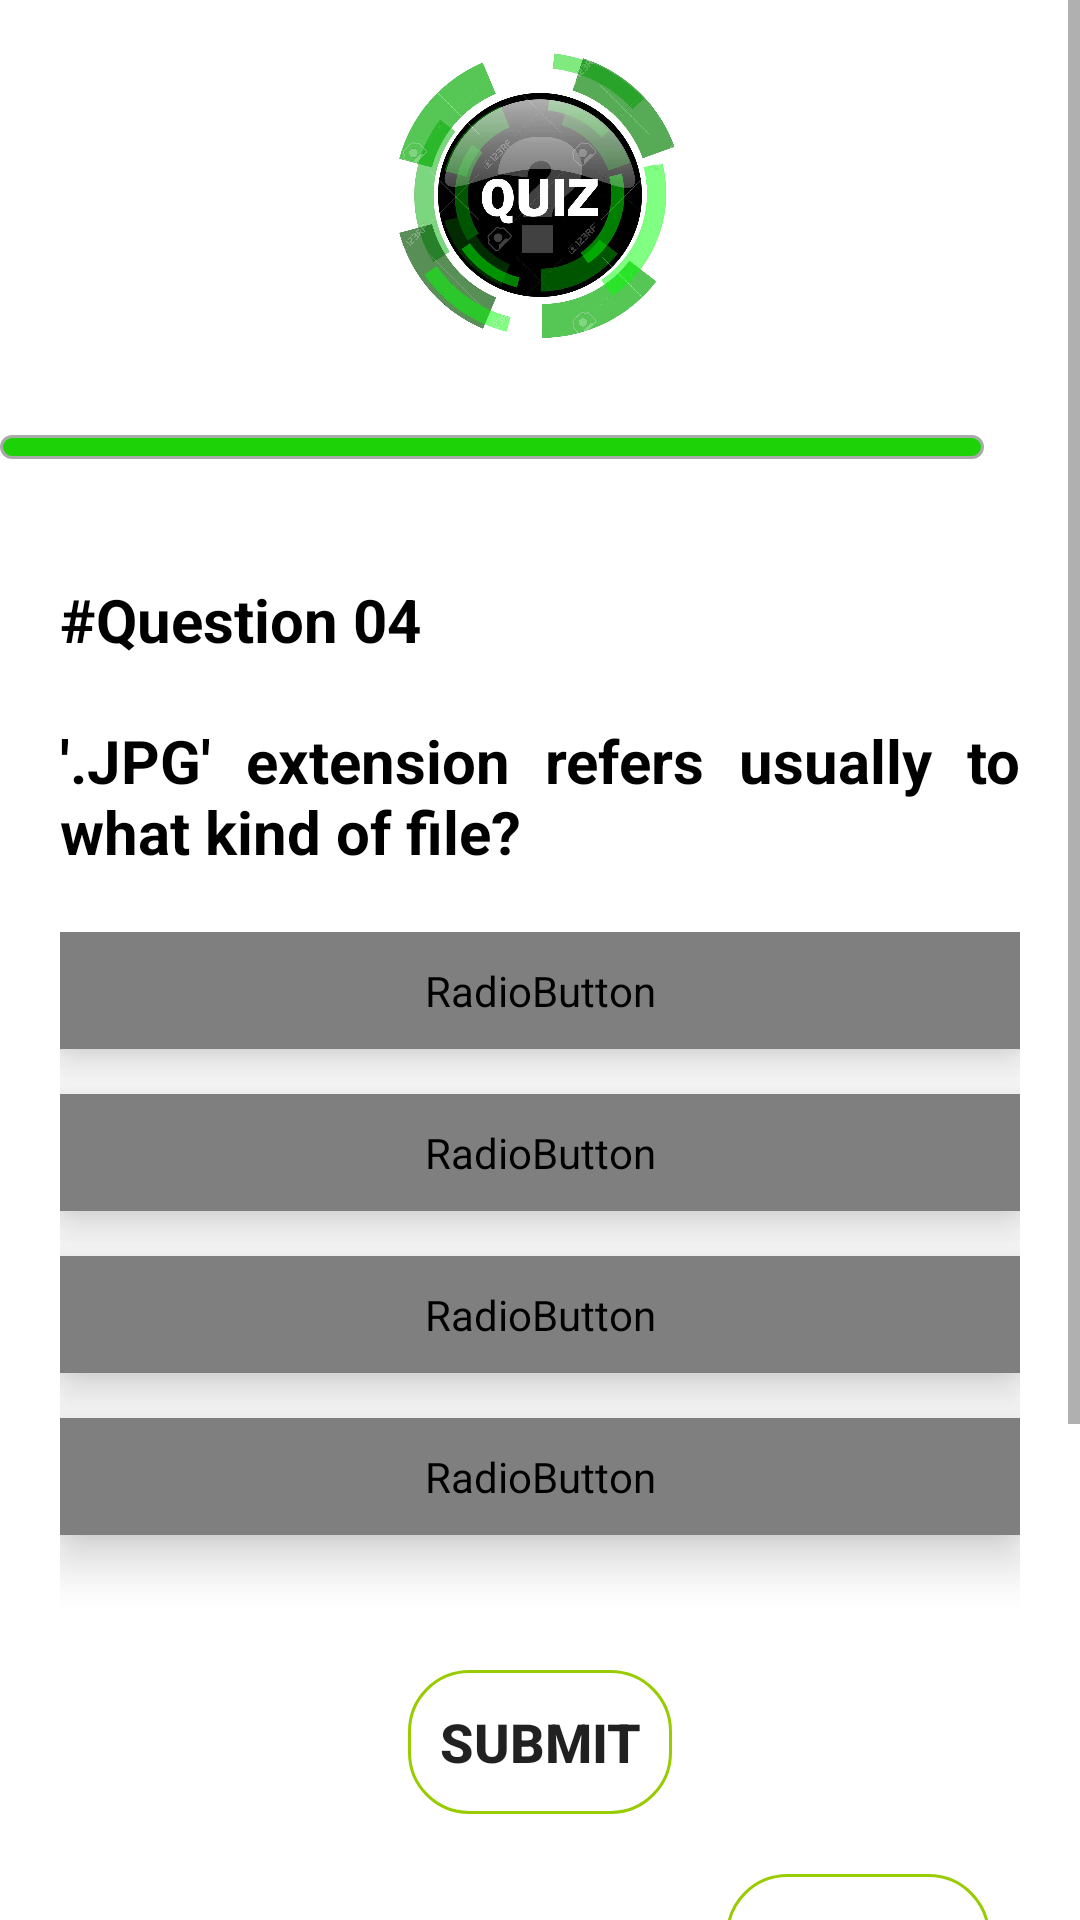

Layout XML and referenced resources for this Android screen:
<!-- AndroidManifest.xml: application theme Theme.QuizApp -->
<!-- res/layout/activity_question4.xml -->
<?xml version="1.0" encoding="utf-8"?>
<ScrollView xmlns:android="http://schemas.android.com/apk/res/android"
    xmlns:tools="http://schemas.android.com/tools"
    android:layout_width="match_parent"
    android:layout_height="match_parent"
    tools:context=".Question4">

    <LinearLayout
        android:layout_width="match_parent"
        android:layout_height="wrap_content"
        android:orientation="vertical">

        <Space
            android:layout_width="match_parent"
            android:layout_height="15dp"/>

        <ImageView
            android:id="@+id/main_image"
            android:layout_width="match_parent"
            android:layout_height="100dp"
            android:src="@drawable/logo"
            android:contentDescription="@string/logo" />

        <Space
            android:layout_width="match_parent"
            android:layout_height="30dp"/>

        <LinearLayout
            android:layout_width="328dp"
            android:layout_height="8dp"
            android:background="@drawable/progress_bar"
            android:orientation="horizontal"

            />

        <Space
            android:layout_width="match_parent"
            android:layout_height="40dp"/>


        <TextView
            android:layout_width="match_parent"
            android:layout_height="wrap_content"
            android:text="@string/q4"
            android:layout_marginStart="20dp"
            android:layout_marginEnd="20dp"
            android:textSize="20sp"
            android:textStyle="bold"
            android:textColor="@color/black"
            />

        <Space
            android:layout_width="match_parent"
            android:layout_height="20dp"/>


        <TextView
            android:id="@+id/question1"
            android:layout_width="match_parent"
            android:layout_height="wrap_content"
            android:text="@string/question4"
            android:layout_marginStart="20dp"
            android:layout_marginEnd="20dp"
            android:textSize="20sp"
            android:textStyle="bold"
            android:justificationMode="inter_word"
            android:textColor="@color/black"
            tools:targetApi="o" />

        <Space
            android:layout_width="match_parent"
            android:layout_height="20dp"/>

        <RadioGroup
            android:layout_width="match_parent"
            android:layout_height="wrap_content"
            android:layout_marginStart="20dp"
            android:layout_marginEnd="20dp">
            <RadioButton
                android:id="@+id/rb1"
                android:layout_width="match_parent"
                android:layout_height="wrap_content"
                android:text="@string/option41"
                android:textSize="18sp"
                android:padding="10dp"
                android:button="@android:color/transparent"
                android:background="@drawable/radio_button_background"
                android:textColor="@drawable/radio_button_text_color"
                android:elevation="10dp"
                tools:targetApi="o" />
            <Space
                android:layout_width="match_parent"
                android:layout_height="15dp"/>
            <RadioButton
                android:id="@+id/rb2"
                android:layout_width="match_parent"
                android:layout_height="wrap_content"
                android:text="@string/option42"
                android:textSize="18sp"
                android:padding="10dp"
                android:button="@android:color/transparent"
                android:background="@drawable/radio_button_background"
                android:textColor="@drawable/radio_button_text_color"
                android:elevation="10dp"
                tools:targetApi="o" />
            <Space
                android:layout_width="match_parent"
                android:layout_height="15dp"/>
            <RadioButton
                android:id="@+id/rb3"
                android:layout_width="match_parent"
                android:layout_height="wrap_content"
                android:text="@string/option43"
                android:textSize="18sp"
                android:padding="10dp"
                android:button="@android:color/transparent"
                android:background="@drawable/radio_button_background"
                android:textColor="@drawable/radio_button_text_color"
                android:elevation="10dp"
                tools:targetApi="o" />
            <Space
                android:layout_width="match_parent"
                android:layout_height="15dp"/>

            <RadioButton
                android:id="@+id/rb4"
                android:layout_width="match_parent"
                android:layout_height="wrap_content"
                android:background="@drawable/radio_button_background"
                android:button="@android:color/transparent"
                android:elevation="10dp"
                android:padding="10dp"
                android:text="@string/option44"
                android:textColor="@drawable/radio_button_text_color"
                android:textSize="18sp"
                tools:targetApi="o" />

            <Space
                android:layout_width="match_parent"
                android:layout_height="25dp"/>
        </RadioGroup>



        <Space
            android:layout_width="match_parent"
            android:layout_height="20dp"/>


        <Button
            android:id="@+id/submit"
            android:layout_width="wrap_content"
            android:layout_height="wrap_content"
            android:text="@string/submit"
            android:layout_gravity="center"
            android:elevation="10dp"
            android:textStyle="bold"
            android:background="@drawable/custom_button_background"
            android:textSize="18sp"
            />

        <Space
            android:layout_width="match_parent"
            android:layout_height="20dp"/>

        <Button
            android:id="@+id/next"
            android:layout_width="wrap_content"
            android:layout_height="wrap_content"
            android:text="@string/next"
            android:layout_gravity="right"
            android:layout_marginEnd="30dp"
            android:elevation="10dp"
            android:textStyle="bold"
            android:background="@drawable/custom_button_background"
            android:textSize="18sp"
            tools:ignore="RtlHardcoded" />

        <Space
            android:layout_width="match_parent"
            android:layout_height="10dp"/>

        <ImageView
            android:layout_width="match_parent"
            android:layout_height="180dp"
            android:src="@drawable/image1"
            android:scaleType="fitXY"
            android:contentDescription="@string/logo"/>




    </LinearLayout>

</ScrollView>
<!-- resources referenced by this layout -->
<resources>
  <!-- drawable custom_button_background (drawable) -->
  <?xml version="1.0" encoding="utf-8"?>
  <selector xmlns:android="http://schemas.android.com/apk/res/android">
      <item>
          <shape android:shape="rectangle">
              <corners android:radius="20dp"/>
              <stroke android:color="@android:color/holo_green_light" android:width="1dp"/>
          </shape>
      </item>
  </selector>
  <!-- drawable image1: png bitmap (drawable, 122210 bytes) -->
  <!-- drawable logo: jpg bitmap (drawable, 511303 bytes) -->
  <!-- drawable progress_bar (drawable) -->
  <?xml version="1.0" encoding="utf-8"?>
  <selector xmlns:android="http://schemas.android.com/apk/res/android">
      <item>
          <shape android:shape="rectangle">
              <corners android:radius="15dp"/>
              <solid android:color="#1DD308"/>
              <stroke android:color="@android:color/darker_gray" android:width="1dp"/>
          </shape>
      </item>
  </selector>
  <!-- drawable radio_button_background (drawable) -->
  <?xml version="1.0" encoding="utf-8"?>
  <selector xmlns:android="http://schemas.android.com/apk/res/android">
      <item android:state_checked="true">
          <shape android:shape="rectangle">
              <corners android:radius="15dp"/>
              <solid android:color="#1DD308"/>
              <stroke android:color="@color/black" android:width="2dp"/>
          </shape>
      </item>
  
      <item android:state_checked="false">
          <shape android:shape="rectangle">
              <corners android:radius="15dp"/>
              <solid android:color="@color/white"/>
              <stroke android:color="@android:color/darker_gray" android:width="2dp"/>
          </shape>
      </item>
  </selector>
  <string name="logo">Logo</string>
  <string name="next">Next</string>
  <string name="option41">System file</string>
  <string name="option42">Animation/movie file</string>
  <string name="option43">MS Encarta document</string>
  <string name="option44"> Image file</string>
  
  
      //Question 05
  <string name="q4">#Question 04</string>
  <string name="question4">\'.JPG\' extension refers usually to what kind of file?</string>
  <string name="submit">Submit</string>
  <style name="Theme.QuizApp" parent="Theme.MaterialComponents.DayNight.DarkActionBar">
          
          <item name="colorPrimary">#1DD308</item>
          <item name="colorPrimaryVariant">#07AE26</item>
          <item name="colorOnPrimary">@color/white</item>
          
          <item name="colorSecondary">@color/teal_200</item>
          <item name="colorSecondaryVariant">@color/teal_700</item>
          <item name="colorOnSecondary">@color/black</item>
          
          <item name="android:statusBarColor">?attr/colorPrimaryVariant</item>
          
      </style>
  <!-- not gathered from this repository: default colours our renderer supplied (Android Studio template values) -->
  <color name="teal_200">#FF03DAC5</color>
  <color name="teal_700">#FF018786</color>
  <color name="black">#FF000000</color>
  <color name="white">#FFFFFFFF</color>
</resources>
